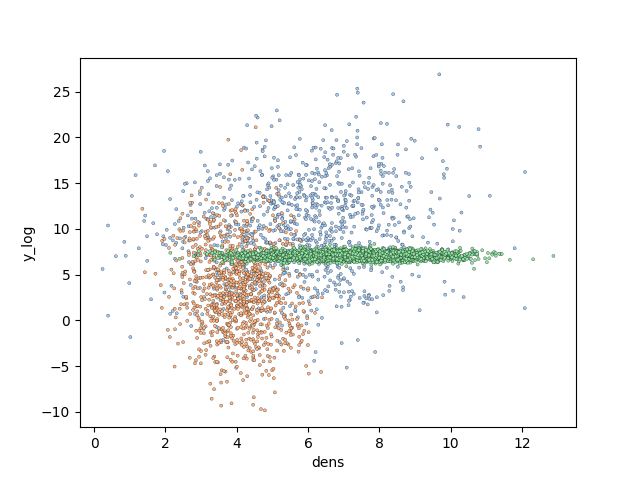

The file beside this chart, header and first rows:
, y, dens, y_log, labs
1, 35452, 4.046, 10.48, 1
2, 16.36, 7.709, 2.795, 1
3, 100935, 6.328, 11.52, 1
4, 126796, 7.395, 11.75, 1
5, 76033, 5.914, 11.24, 1
6, 2865219, 5.424, 14.87, 1
7, 4636, 5.083, 8.442, 1
8, 1118, 0.6081, 7.019, 1
9, 4778, 2.304, 8.472, 1
10, 789.3, 4.976, 6.671, 1
11, 22737563, 1.706, 16.94, 1
12, 460346, 4.918, 13.04, 1
13, 32.08, 5.874, 3.468, 1
14, 359710461, 6.796, 19.7, 1
15, 1021, 5.077, 6.929, 1
16, 520013, 8.221, 13.16, 1
17, 9613, 4.231, 9.171, 1
18, 1131, 4.429, 7.031, 1
19, 6039, 4.464, 8.706, 1
20, 693149, 4.794, 13.45, 1
21, 992087, 7.048, 13.81, 1
22, 151780, 3.229, 11.93, 1
23, 47092, 6.925, 10.76, 1
24, 4.449, 6.938, 1.493, 1
25, 2681, 5.049, 7.894, 1
26, 279284, 6.13, 12.54, 1
27, 991232, 6.186, 13.81, 1
28, 10520355, 6.282, 16.17, 1
29, 350485, 4.963, 12.77, 1
30, 9.235, 3.543, 2.223, 1
31, 0.5996, 5.144, -0.5114, 1
32, 298.1, 7.775, 5.698, 1
33, 141343488, 6.354, 18.77, 1
34, 76458, 8.355, 11.24, 1
35, 290.1, 3.716, 5.67, 1
36, 19967182, 6.624, 16.81, 1
37, 506919, 3.862, 13.14, 1
38, 1081, 2.845, 6.986, 1
39, 17097, 3.018, 9.747, 1
40, 1270, 6.303, 7.147, 1
41, 114102, 7.527, 11.64, 1
42, 90299, 6.195, 11.41, 1
43, 8089, 4.315, 8.998, 1
44, 9.253, 7.171, 2.225, 1
45, 19961, 2.036, 9.902, 1
46, 25427, 3.381, 10.14, 1
47, 7677657, 6.528, 15.85, 1
48, 33.4, 6.187, 3.509, 1
49, 12.37, 4.697, 2.515, 1
50, 3580518, 6.316, 15.09, 1
51, 113619, 7.323, 11.64, 1
52, 4880, 4.818, 8.493, 1
53, 89.45, 4.429, 4.494, 1
54, 815793, 5.188, 13.61, 1
55, 5075, 6.487, 8.532, 1
56, 1604108, 8.349, 14.29, 1
57, 3515525, 7.256, 15.07, 1
58, 24727538, 6.671, 17.02, 1
59, 22.43, 3.803, 3.11, 1
60, 433233189, 7.836, 19.89, 1
... 4,940 more rows
